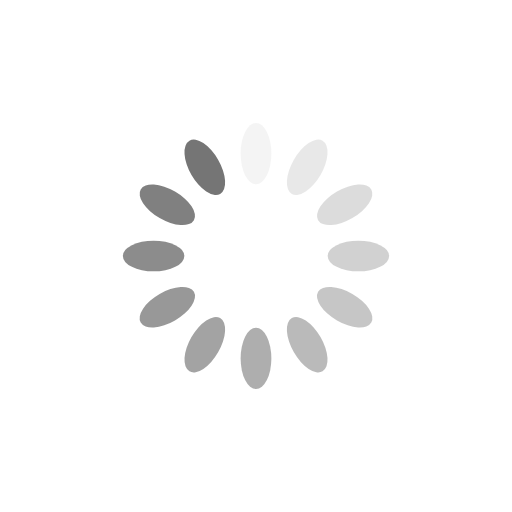
t = 0.00 s
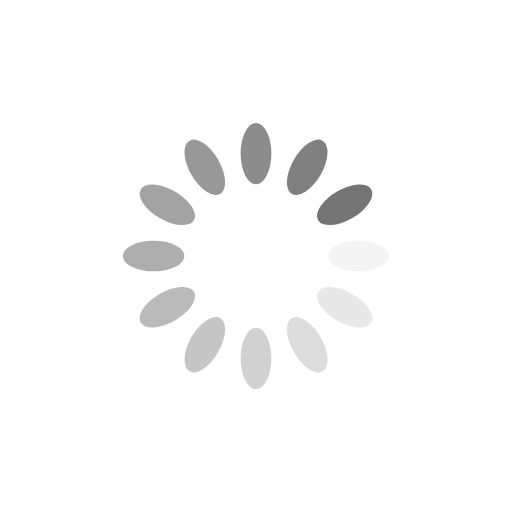
t = 0.25 s
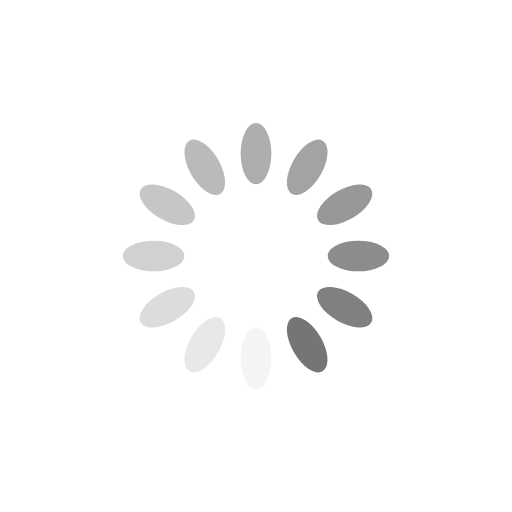
t = 0.50 s
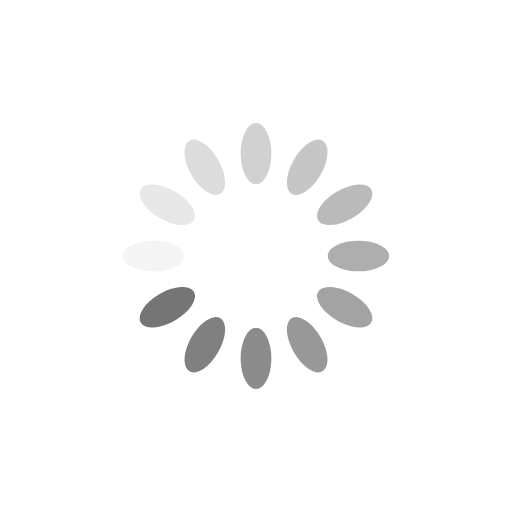
t = 0.75 s

The animated SVG that drew these frames (rendered in a browser with its animation timeline set to each time). Animation: 12 SMIL elements (animate=12); one cycle of 1.00 s, repeats indefinitely.

<?xml version="1.0" encoding="utf-8"?>
<svg xmlns="http://www.w3.org/2000/svg" xmlns:xlink="http://www.w3.org/1999/xlink" style="margin: auto; background: rgb(255, 255, 255); display: block; shape-rendering: auto;" width="200px" height="200px" viewBox="0 0 100 100" preserveAspectRatio="xMidYMid">
<g transform="rotate(0 50 50)">
  <rect x="47" y="24" rx="3" ry="6" width="6" height="12" fill="#757575">
    <animate attributeName="opacity" values="1;0" keyTimes="0;1" dur="1s" begin="-0.9166666666666666s" repeatCount="indefinite"></animate>
  </rect>
</g><g transform="rotate(30 50 50)">
  <rect x="47" y="24" rx="3" ry="6" width="6" height="12" fill="#757575">
    <animate attributeName="opacity" values="1;0" keyTimes="0;1" dur="1s" begin="-0.8333333333333334s" repeatCount="indefinite"></animate>
  </rect>
</g><g transform="rotate(60 50 50)">
  <rect x="47" y="24" rx="3" ry="6" width="6" height="12" fill="#757575">
    <animate attributeName="opacity" values="1;0" keyTimes="0;1" dur="1s" begin="-0.75s" repeatCount="indefinite"></animate>
  </rect>
</g><g transform="rotate(90 50 50)">
  <rect x="47" y="24" rx="3" ry="6" width="6" height="12" fill="#757575">
    <animate attributeName="opacity" values="1;0" keyTimes="0;1" dur="1s" begin="-0.6666666666666666s" repeatCount="indefinite"></animate>
  </rect>
</g><g transform="rotate(120 50 50)">
  <rect x="47" y="24" rx="3" ry="6" width="6" height="12" fill="#757575">
    <animate attributeName="opacity" values="1;0" keyTimes="0;1" dur="1s" begin="-0.5833333333333334s" repeatCount="indefinite"></animate>
  </rect>
</g><g transform="rotate(150 50 50)">
  <rect x="47" y="24" rx="3" ry="6" width="6" height="12" fill="#757575">
    <animate attributeName="opacity" values="1;0" keyTimes="0;1" dur="1s" begin="-0.5s" repeatCount="indefinite"></animate>
  </rect>
</g><g transform="rotate(180 50 50)">
  <rect x="47" y="24" rx="3" ry="6" width="6" height="12" fill="#757575">
    <animate attributeName="opacity" values="1;0" keyTimes="0;1" dur="1s" begin="-0.4166666666666667s" repeatCount="indefinite"></animate>
  </rect>
</g><g transform="rotate(210 50 50)">
  <rect x="47" y="24" rx="3" ry="6" width="6" height="12" fill="#757575">
    <animate attributeName="opacity" values="1;0" keyTimes="0;1" dur="1s" begin="-0.3333333333333333s" repeatCount="indefinite"></animate>
  </rect>
</g><g transform="rotate(240 50 50)">
  <rect x="47" y="24" rx="3" ry="6" width="6" height="12" fill="#757575">
    <animate attributeName="opacity" values="1;0" keyTimes="0;1" dur="1s" begin="-0.25s" repeatCount="indefinite"></animate>
  </rect>
</g><g transform="rotate(270 50 50)">
  <rect x="47" y="24" rx="3" ry="6" width="6" height="12" fill="#757575">
    <animate attributeName="opacity" values="1;0" keyTimes="0;1" dur="1s" begin="-0.16666666666666666s" repeatCount="indefinite"></animate>
  </rect>
</g><g transform="rotate(300 50 50)">
  <rect x="47" y="24" rx="3" ry="6" width="6" height="12" fill="#757575">
    <animate attributeName="opacity" values="1;0" keyTimes="0;1" dur="1s" begin="-0.08333333333333333s" repeatCount="indefinite"></animate>
  </rect>
</g><g transform="rotate(330 50 50)">
  <rect x="47" y="24" rx="3" ry="6" width="6" height="12" fill="#757575">
    <animate attributeName="opacity" values="1;0" keyTimes="0;1" dur="1s" begin="0s" repeatCount="indefinite"></animate>
  </rect>
</g>
<!-- [ldio] generated by https://loading.io/ --></svg>